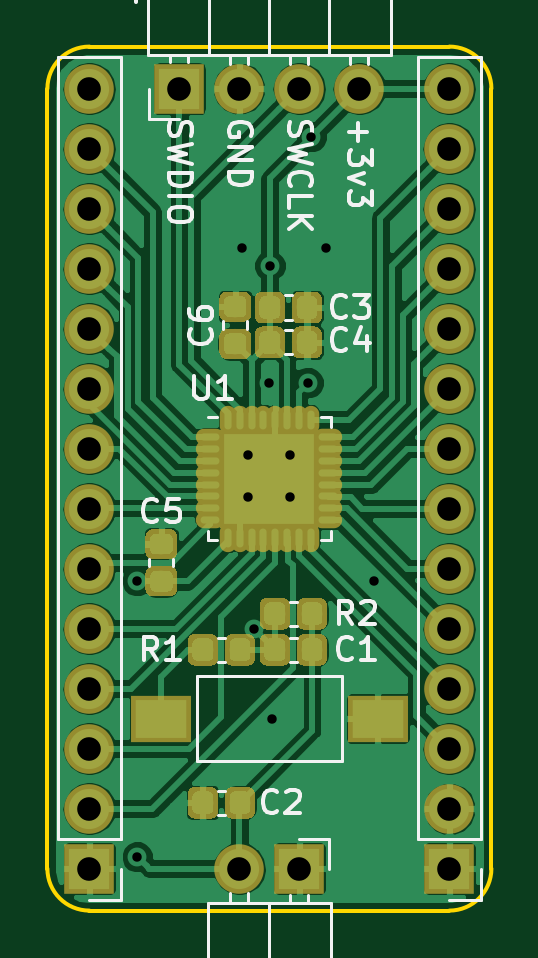
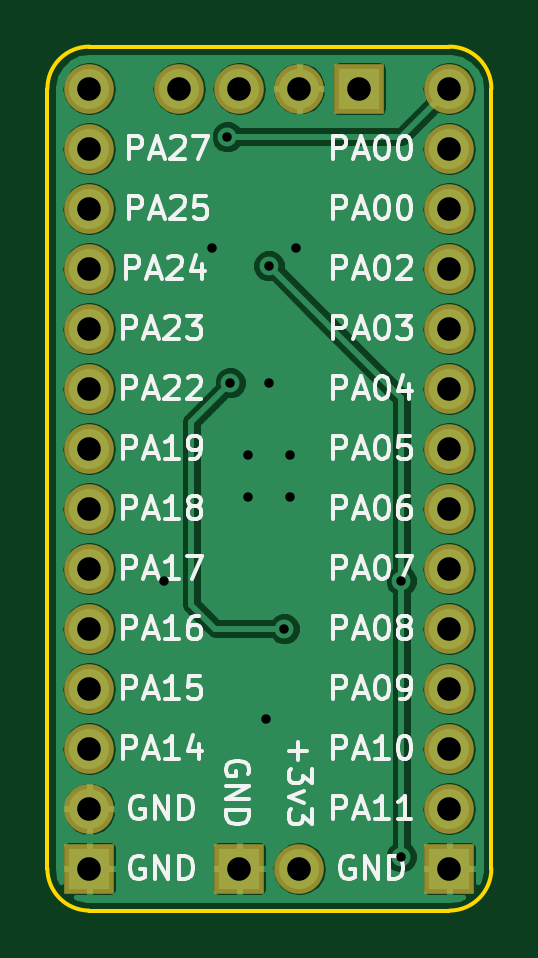
Circuit board: 10 layer files. Board 18.8 x 36.6 mm.
- bottom_copper: securisam-B.Cu.gbr (54472 bytes)
- bottom_mask: securisam-B.Mask.gbr (1628 bytes)
- paste: securisam-B.Paste.gbr (547 bytes)
- bottom_silk: securisam-B.SilkS.gbr (31687 bytes)
- outline: securisam-Edge.Cuts.gbr (1036 bytes)
- top_copper: securisam-F.Cu.gbr (108008 bytes)
- top_mask: securisam-F.Mask.gbr (32870 bytes)
- paste: securisam-F.Paste.gbr (31992 bytes)
- top_silk: securisam-F.SilkS.gbr (16745 bytes)
- drill: securisam.drl (711 bytes)

=== bottom_copper: securisam-B.Cu.gbr (54472 bytes, source omitted) ===
=== bottom_mask: securisam-B.Mask.gbr ===
G04 #@! TF.GenerationSoftware,KiCad,Pcbnew,5.0.0-rc3-6a2723a~65~ubuntu18.04.1*
G04 #@! TF.CreationDate,2018-07-16T03:01:28+02:00*
G04 #@! TF.ProjectId,securisam,73656375726973616D2E6B696361645F,rev?*
G04 #@! TF.SameCoordinates,Original*
G04 #@! TF.FileFunction,Soldermask,Bot*
G04 #@! TF.FilePolarity,Negative*
%FSLAX46Y46*%
G04 Gerber Fmt 4.6, Leading zero omitted, Abs format (unit mm)*
G04 Created by KiCad (PCBNEW 5.0.0-rc3-6a2723a~65~ubuntu18.04.1) date Mon Jul 16 03:01:28 2018*
%MOMM*%
%LPD*%
G01*
G04 APERTURE LIST*
%ADD10R,2.100000X2.100000*%
%ADD11O,2.100000X2.100000*%
G04 APERTURE END LIST*
D10*
G04 #@! TO.C,J4*
X110490000Y-127000000D03*
D11*
X107950000Y-127000000D03*
G04 #@! TD*
D10*
G04 #@! TO.C,J1*
X105410000Y-93980000D03*
D11*
X107950000Y-93980000D03*
X110490000Y-93980000D03*
X113030000Y-93980000D03*
G04 #@! TD*
G04 #@! TO.C,J3*
X116840000Y-93980000D03*
X116840000Y-96520000D03*
X116840000Y-99060000D03*
X116840000Y-101600000D03*
X116840000Y-104140000D03*
X116840000Y-106680000D03*
X116840000Y-109220000D03*
X116840000Y-111760000D03*
X116840000Y-114300000D03*
X116840000Y-116840000D03*
X116840000Y-119380000D03*
X116840000Y-121920000D03*
X116840000Y-124460000D03*
D10*
X116840000Y-127000000D03*
G04 #@! TD*
G04 #@! TO.C,J2*
X101600000Y-127000000D03*
D11*
X101600000Y-124460000D03*
X101600000Y-121920000D03*
X101600000Y-119380000D03*
X101600000Y-116840000D03*
X101600000Y-114300000D03*
X101600000Y-111760000D03*
X101600000Y-109220000D03*
X101600000Y-106680000D03*
X101600000Y-104140000D03*
X101600000Y-101600000D03*
X101600000Y-99060000D03*
X101600000Y-96520000D03*
X101600000Y-93980000D03*
G04 #@! TD*
M02*

=== paste: securisam-B.Paste.gbr ===
G04 #@! TF.GenerationSoftware,KiCad,Pcbnew,5.0.0-rc3-6a2723a~65~ubuntu18.04.1*
G04 #@! TF.CreationDate,2018-07-16T03:01:28+02:00*
G04 #@! TF.ProjectId,securisam,73656375726973616D2E6B696361645F,rev?*
G04 #@! TF.SameCoordinates,Original*
G04 #@! TF.FileFunction,Paste,Bot*
G04 #@! TF.FilePolarity,Positive*
%FSLAX46Y46*%
G04 Gerber Fmt 4.6, Leading zero omitted, Abs format (unit mm)*
G04 Created by KiCad (PCBNEW 5.0.0-rc3-6a2723a~65~ubuntu18.04.1) date Mon Jul 16 03:01:28 2018*
%MOMM*%
%LPD*%
G01*
G04 APERTURE LIST*
G04 APERTURE END LIST*
M02*

=== bottom_silk: securisam-B.SilkS.gbr (31687 bytes, source omitted) ===
=== outline: securisam-Edge.Cuts.gbr ===
G04 #@! TF.GenerationSoftware,KiCad,Pcbnew,5.0.0-rc3-6a2723a~65~ubuntu18.04.1*
G04 #@! TF.CreationDate,2018-07-16T03:01:28+02:00*
G04 #@! TF.ProjectId,securisam,73656375726973616D2E6B696361645F,rev?*
G04 #@! TF.SameCoordinates,Original*
G04 #@! TF.FileFunction,Profile,NP*
%FSLAX46Y46*%
G04 Gerber Fmt 4.6, Leading zero omitted, Abs format (unit mm)*
G04 Created by KiCad (PCBNEW 5.0.0-rc3-6a2723a~65~ubuntu18.04.1) date Mon Jul 16 03:01:28 2018*
%MOMM*%
%LPD*%
G01*
G04 APERTURE LIST*
%ADD10C,0.150000*%
G04 APERTURE END LIST*
D10*
X116840000Y-92202000D02*
G75*
G02X118618000Y-93980000I0J-1778000D01*
G01*
X99822000Y-93980000D02*
G75*
G02X101600000Y-92202000I1778000J0D01*
G01*
X101600000Y-128778000D02*
G75*
G02X99822000Y-127000000I0J1778000D01*
G01*
X118618000Y-127000000D02*
G75*
G02X116840000Y-128778000I-1778000J0D01*
G01*
X99822000Y-93980000D02*
X99822000Y-127000000D01*
X116840000Y-92202000D02*
X101600000Y-92202000D01*
X118618000Y-127000000D02*
X118618000Y-93980000D01*
X101600000Y-128778000D02*
X116840000Y-128778000D01*
M02*

=== top_copper: securisam-F.Cu.gbr (108008 bytes, source omitted) ===
=== top_mask: securisam-F.Mask.gbr (32870 bytes, source omitted) ===
=== paste: securisam-F.Paste.gbr (31992 bytes, source omitted) ===
=== top_silk: securisam-F.SilkS.gbr (16745 bytes, source omitted) ===
=== drill: securisam.drl ===
M48
;DRILL file {KiCad 5.0.0-rc3-6a2723a~65~ubuntu18.04.1} date Mon Jul 16 03:01:29 2018
;FORMAT={-:-/ absolute / inch / decimal}
FMAT,2
INCH,TZ
T1C0.0157
T2C0.0394
%
G90
G05
M72
T1
X4.08Y-4.52
X4.08Y-4.98
X4.255Y-3.965
X4.265Y-4.31
X4.265Y-4.38
X4.275Y-4.6
X4.3Y-4.19
X4.3006Y-3.995
X4.305Y-4.75
X4.335Y-4.31
X4.335Y-4.38
X4.365Y-4.19
X4.37Y-3.78
X4.395Y-3.965
X4.475Y-4.52
T2
X4.25Y-5.
X4.35Y-5.
X4.15Y-3.7
X4.25Y-3.7
X4.35Y-3.7
X4.45Y-3.7
X4.6Y-3.7
X4.6Y-3.8
X4.6Y-3.9
X4.6Y-4.
X4.6Y-4.1
X4.6Y-4.2
X4.6Y-4.3
X4.6Y-4.4
X4.6Y-4.5
X4.6Y-4.6
X4.6Y-4.7
X4.6Y-4.8
X4.6Y-4.9
X4.6Y-5.
X4.Y-3.7
X4.Y-3.8
X4.Y-3.9
X4.Y-4.
X4.Y-4.1
X4.Y-4.2
X4.Y-4.3
X4.Y-4.4
X4.Y-4.5
X4.Y-4.6
X4.Y-4.7
X4.Y-4.8
X4.Y-4.9
X4.Y-5.
T0
M30

